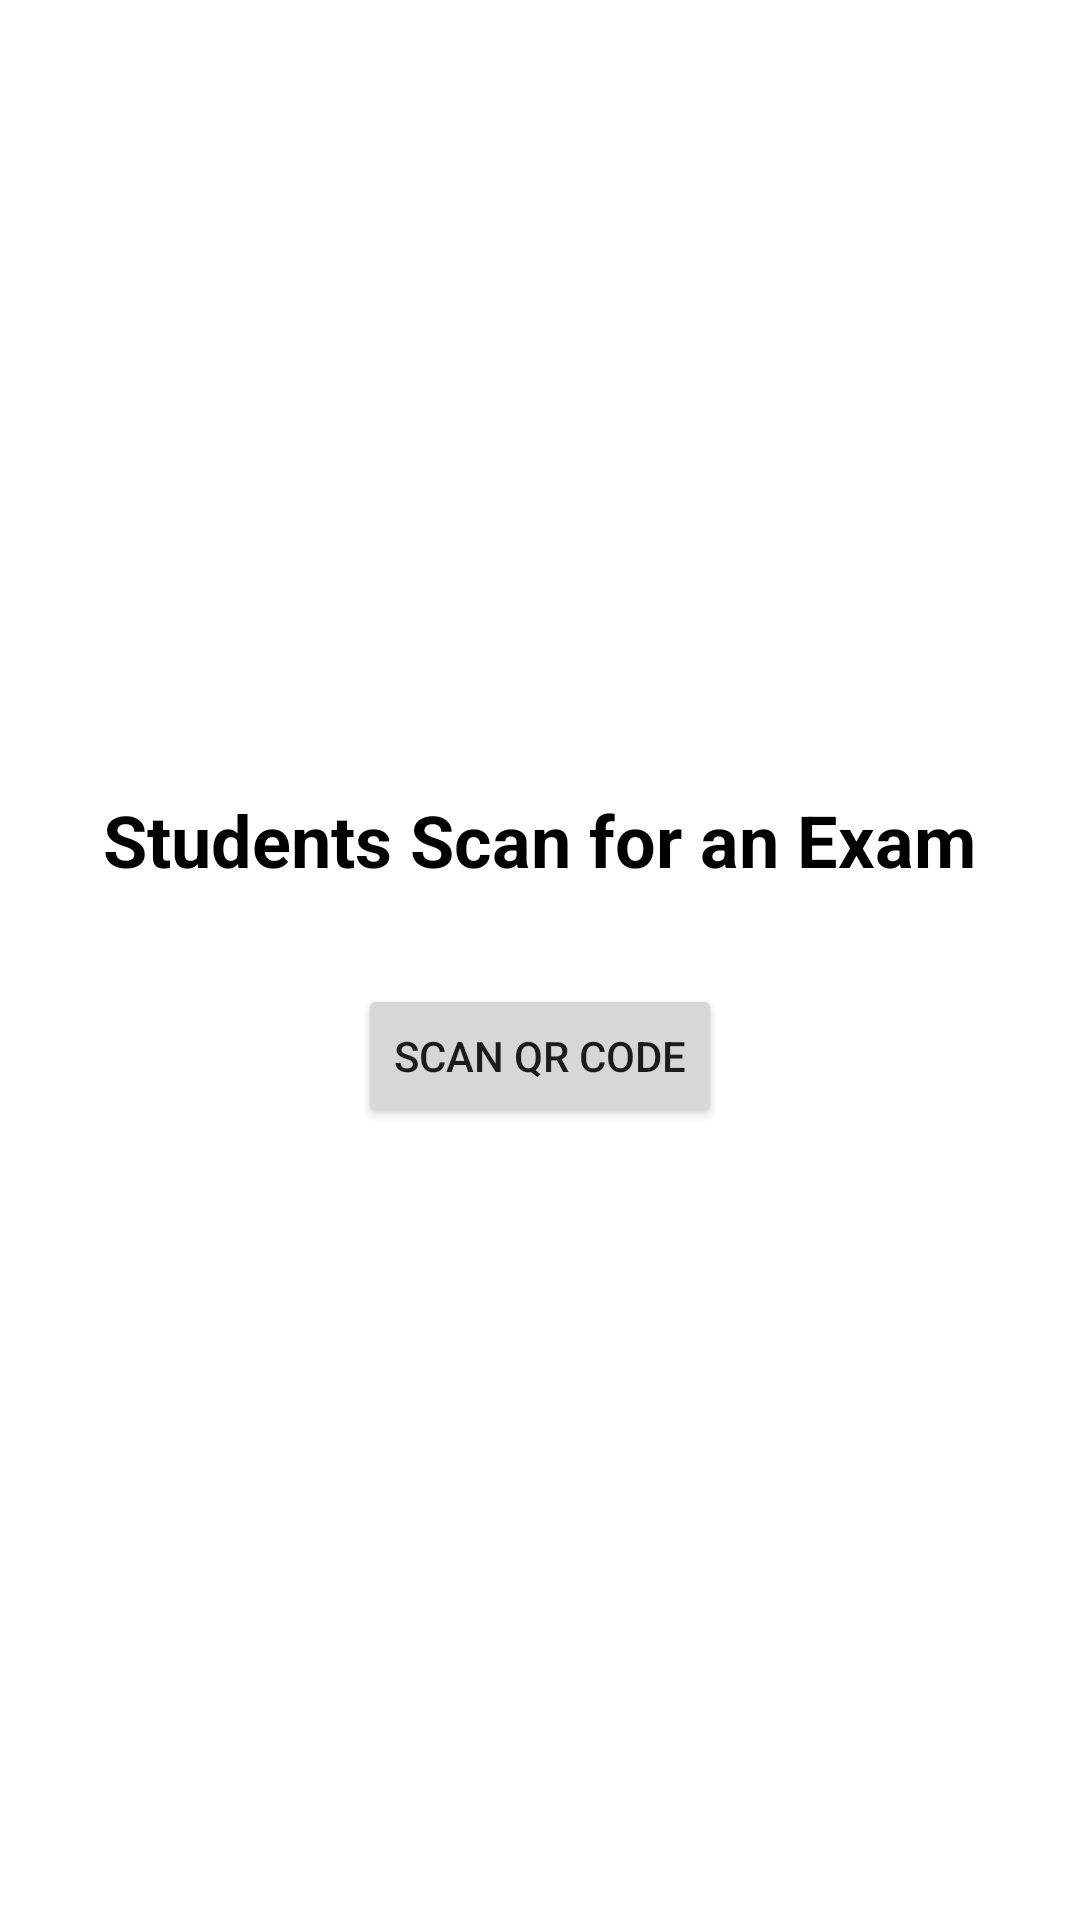

The Android layout XML behind this screen, and the referenced resources:
<!-- AndroidManifest.xml: application theme Theme.MOTA -->
<!-- res/layout/fragment_user_home.xml -->
<?xml version="1.0" encoding="utf-8"?>
<FrameLayout xmlns:android="http://schemas.android.com/apk/res/android"
    xmlns:tools="http://schemas.android.com/tools"
    android:layout_width="match_parent"
    android:layout_height="match_parent"
    android:background="@color/white"
    tools:context=".UserFragments.UserHome">
    <LinearLayout
        android:layout_width="match_parent"
        android:layout_height="match_parent"
        android:gravity="center"
        android:orientation="vertical">

        <TextView
            android:layout_width="wrap_content"
            android:layout_height="wrap_content"
            android:text="Students Scan for an Exam"
            android:textSize="24sp"
            android:textStyle="bold"
            android:textColor="@color/black"
            android:layout_marginBottom="32dp"/>

        <Button
            android:id="@+id/scan_button"
            android:layout_width="wrap_content"
            android:layout_height="wrap_content"
            android:text="Scan QR Code" />

    </LinearLayout>
</FrameLayout>
<!-- resources referenced by this layout -->
<resources>
  <color name="black">#FF000000</color>
  <color name="white">#FFFFFFFF</color>
  <style name="Theme.MOTA" parent="Theme.MaterialComponents.DayNight.NoActionBar">
          
          <item name="colorPrimary">@color/my_color</item>
          <item name="colorPrimaryVariant">@color/my_color</item>
          <item name="colorOnPrimary">@color/white</item>
          
          <item name="colorSecondary">@color/teal_200</item>
          <item name="colorSecondaryVariant">@color/teal_700</item>
          <item name="colorOnSecondary">@color/white</item>
          
          <item name="android:statusBarColor">?attr/colorPrimaryVariant</item>
          
      </style>
  <color name="my_color">#4EA5D6</color>
  <color name="teal_200">#FF03DAC5</color>
  <color name="teal_700">#FF018786</color>
</resources>
